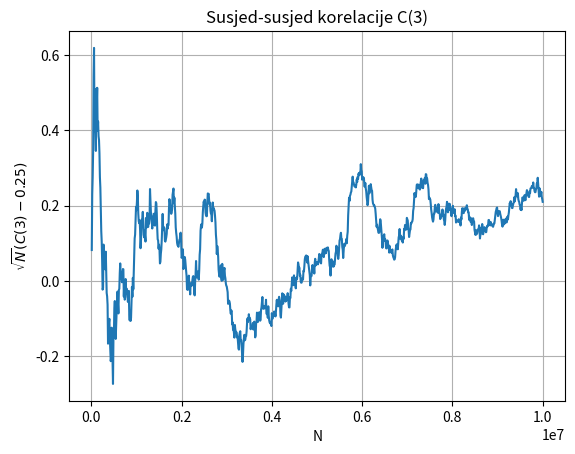

The matplotlib source for this figure:
import numpy as np
import matplotlib.pyplot as plt

#testira ima li korelacja imeđu brojeva udaljenoh za 3 mjesta

Nmax = 10000000
k = 3

x = np.random.random(Nmax + k)       #generira brojeve izmedu 0 i 1 i dobije se niz       (svi br izmedu su jednako vjerojatni)

koraci = []
test = []

zbroj = 0

for i in range(Nmax):                     #usporedujemo br koji su udaljeni za 3 mjesta

    zbroj += x[i] * x[i + k]   #dodavanje novog produkta
    C3 = zbroj / (i + 1)                    #trenutna vrijednost korelacije

    if (i + 1) % 10000 == 0:                #sluzi kako bi olaksala i prikazala manji br tocaka
        koraci.append(i + 1)
        test.append(np.sqrt(i + 1) * (C3 - 0.25))      #ako su sluv+cajni prosjek c3 treba bit 0.25

plt.plot(koraci, test)
plt.grid()
plt.xlabel("N")
plt.ylabel(r'$\sqrt{N}(C(3)-0.25)$')
plt.title("Susjed-susjed korelacije C(3)")
plt.show()


#prosjek produkta dva broja koja su nepovezama je 0.25 jer je prosjek da se dobije bilo koji izmedu 0 i 1 0.5
#Na malin N statistika je loša pa imaju velike fluktuacije a kako raste stabilizira se
